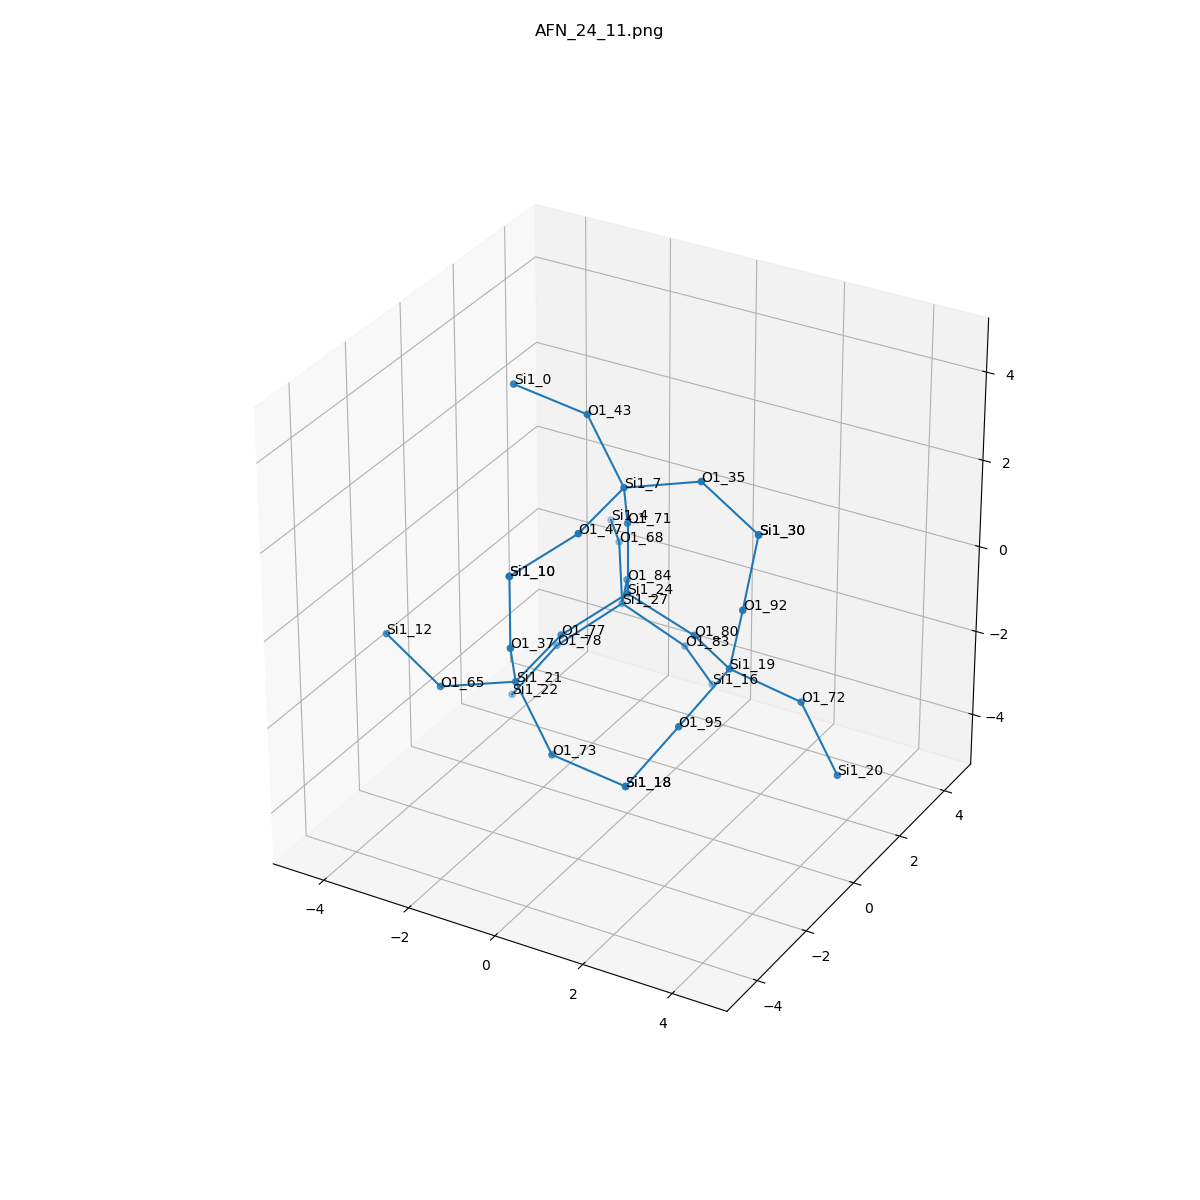

Values plotted in this chart, from the file beside it:
, neighbor_num, isite, atom, x, y, z, front_index
0, 0, 24, Si1, 0.0, 0.0, 0.0, 
1, 1, 77, O1, -0.7519, -1.33, -0.5076, 0.0
2, 1, 84, O1, -0.7666, 1.305, -0.5479, 0.0
3, 1, 80, O1, 1.522, 0.0, -0.5246, 0.0
4, 1, 71, O1, 5.551115123125783e-17, 1.232595164407831e-32, 1.611, 0.0
5, 2, 21, Si1, -0.8547, -2.91, -0.8006, 1.0
6, 2, 27, Si1, -1.394, 2.193, -1.734, 2.0
7, 2, 19, Si1, 2.838, -0.928, -0.429, 3.0
8, 2, 7, Si1, 0.4034, -0.8368, 2.926, 4.0
9, 3, 37, O1, -0.4513, -3.747, 0.5146, 5.0
10, 3, 65, O1, -2.38, -3.26, -1.189, 5.0
11, 3, 73, O1, 0.1829, -3.277, -1.978, 5.0
12, 3, 83, O1, -0.2176, 2.738, -2.689, 6.0
13, 3, 78, O1, -2.428, 1.308, -2.593, 6.0
14, 3, 68, O1, -2.191, 3.449, -1.116, 6.0
15, 3, 72, O1, 4.054, -0.206, -1.204, 7.0
16, 3, 92, O1, 3.226, -1.133, 1.121, 7.0
17, 3, 95, O1, 2.506, -2.351, -1.109, 7.0
18, 3, 47, O1, 0.3005, -2.417, 2.633, 8.0
19, 3, 43, O1, -0.6342, -0.4694, 4.103, 8.0
20, 3, 35, O1, 1.929, -0.4868, 3.315, 8.0
21, 4, 10, Si1, -0.4513, -3.747, 2.125, 9.0
22, 4, 12, Si1, -3.832, -2.927, -0.5685, 10.0
23, 4, 18, Si1, 1.751, -3.109, -2.315, 11.0
24, 4, 16, Si1, -0.05424, 3.623, -4.027, 12.0
25, 4, 22, Si1, -3.334, 0.9927, -3.886, 13.0
26, 4, 4, Si1, -3.124, 4.715, -1.463, 14.0
27, 4, 20, Si1, 5.032, -0.4788, -2.456, 15.0
28, 4, 30, Si1, 3.381, -0.8201, 2.694, 16.0
29, 4, 18, Si1, 1.751, -3.109, -2.315, 17.0
30, 4, 10, Si1, -0.4513, -3.747, 2.125, 18.0
31, 4, 0, Si1, -2.203, -0.6373, 4.441, 19.0
32, 4, 30, Si1, 3.381, -0.8201, 2.694, 20.0
